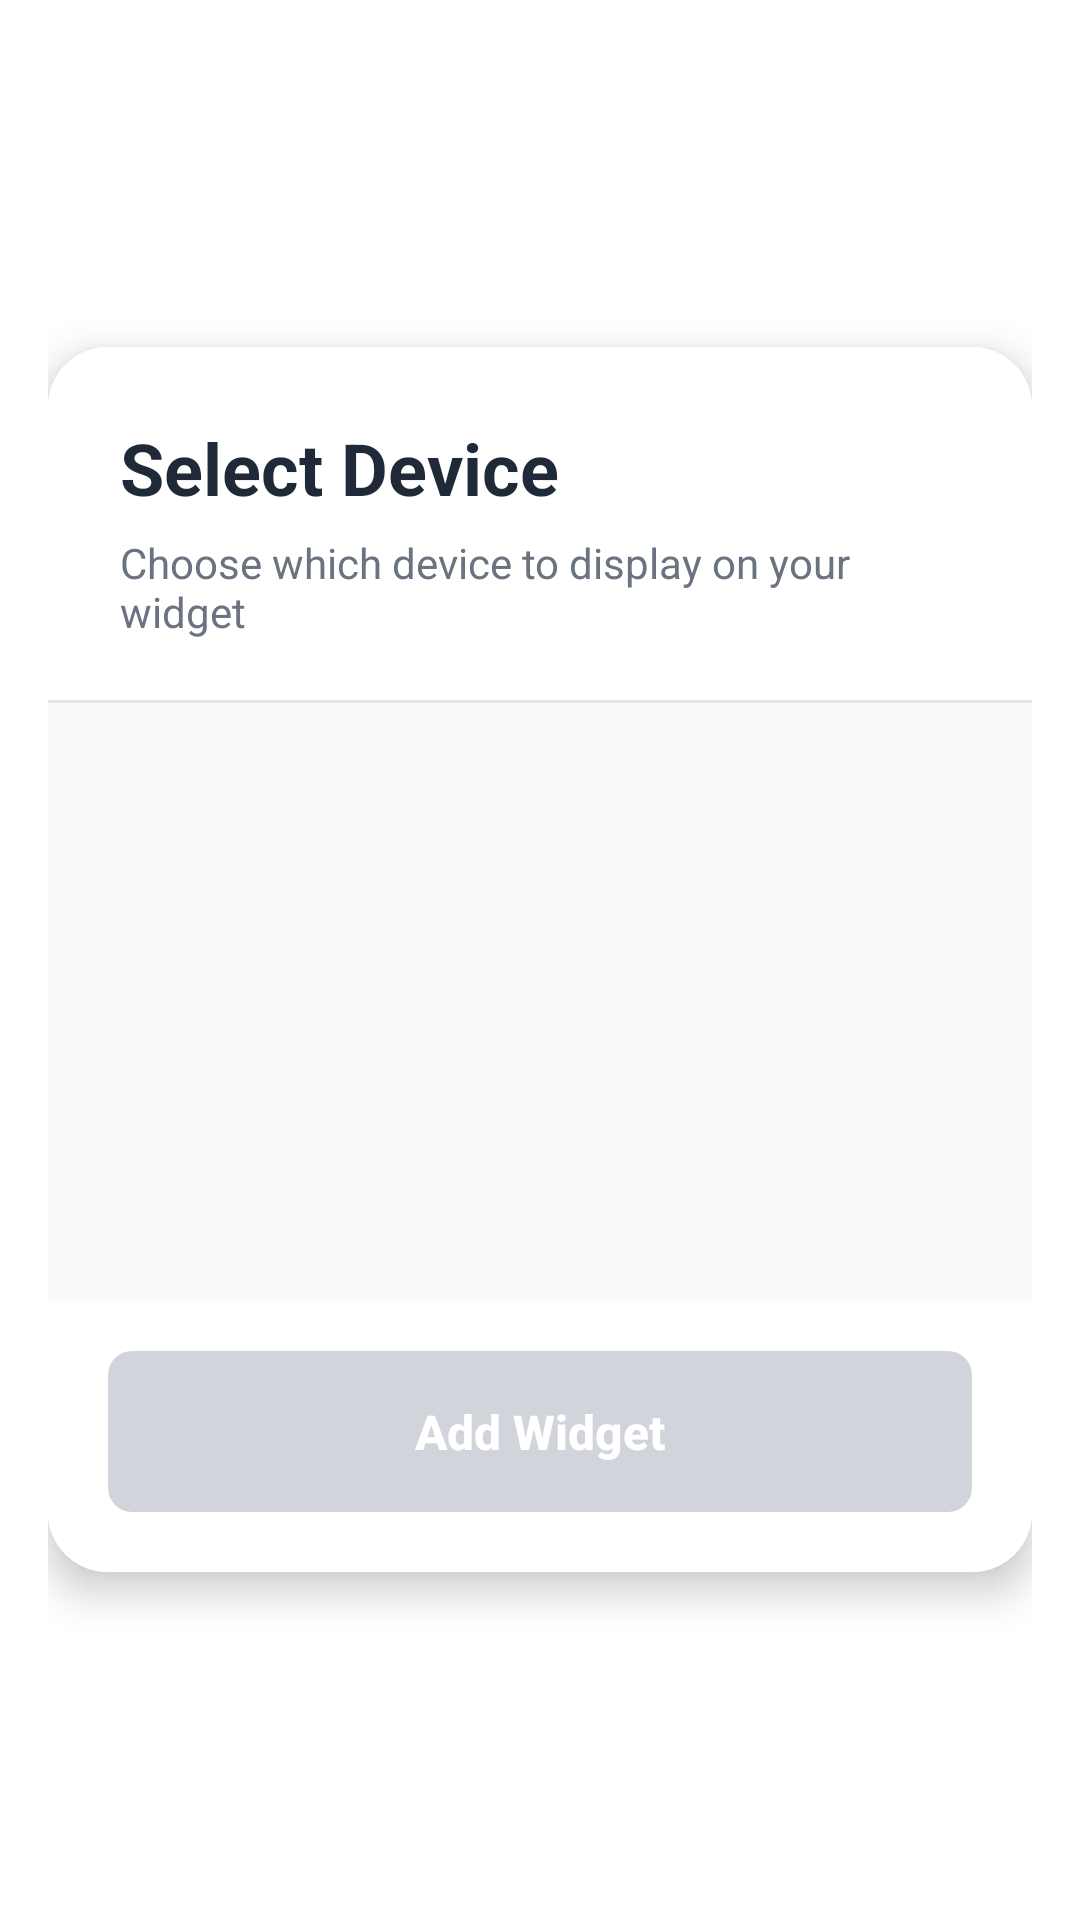

This screen was rendered from an Android layout file. Write that file and the resources it references.
<!-- AndroidManifest.xml: fallback theme Theme.MaterialComponents.DayNight.NoActionBar -->
<!-- res/layout/widget_configuration_activity.xml -->
<?xml version="1.0" encoding="utf-8"?>
<FrameLayout xmlns:android="http://schemas.android.com/apk/res/android"
    xmlns:app="http://schemas.android.com/apk/res-auto"
    xmlns:tools="http://schemas.android.com/tools"
    android:layout_width="match_parent"
    android:layout_height="match_parent"
    android:padding="16dp">

    
    <androidx.cardview.widget.CardView
        android:layout_width="match_parent"
        android:layout_height="wrap_content"
        android:layout_gravity="center"
        android:maxHeight="600dp"
        app:cardCornerRadius="20dp"
        app:cardElevation="8dp"
        app:cardUseCompatPadding="false">

        <LinearLayout
            android:layout_width="match_parent"
            android:layout_height="wrap_content"
            android:orientation="vertical"
            android:background="#FFFFFF">

            
            <LinearLayout
                android:layout_width="match_parent"
                android:layout_height="wrap_content"
                android:orientation="vertical"
                android:background="#FFFFFF"
                android:paddingStart="24dp"
                android:paddingEnd="24dp"
                android:paddingTop="24dp"
                android:paddingBottom="20dp">

                <TextView
                    android:layout_width="match_parent"
                    android:layout_height="wrap_content"
                    android:text="Select Device"
                    android:textSize="24sp"
                    android:textStyle="bold"
                    android:textColor="#1F2937"
                    android:paddingBottom="6dp" />

                <TextView
                    android:layout_width="match_parent"
                    android:layout_height="wrap_content"
                    android:text="Choose which device to display on your widget"
                    android:textSize="14sp"
                    android:textColor="#6B7280" />
            </LinearLayout>

            
            <View
                android:layout_width="match_parent"
                android:layout_height="1dp"
                android:background="#E5E7EB" />

            
            <FrameLayout
                android:layout_width="match_parent"
                android:layout_height="wrap_content"
                android:minHeight="200dp"
                android:maxHeight="300dp"
                android:background="#F9FAFB"
                android:padding="16dp">

                <ListView
                    android:id="@+id/device_list"
                    android:layout_width="match_parent"
                    android:layout_height="wrap_content"
                    android:divider="@android:color/transparent"
                    android:dividerHeight="10dp"
                    android:clipToPadding="false"
                    android:scrollbars="vertical"
                    tools:itemCount="2"
                    tools:listitem="@layout/device_list_item"
                    android:visibility="visible" />

                
                <LinearLayout
                    android:id="@+id/no_devices_container"
                    android:layout_width="match_parent"
                    android:layout_height="match_parent"
                    android:orientation="vertical"
                    android:gravity="center"
                    android:padding="32dp"
                    android:minHeight="200dp"
                    android:visibility="gone">

                    <ImageView
                        android:layout_width="64dp"
                        android:layout_height="64dp"
                        android:src="@drawable/ic_bluetooth"
                        android:tint="#9CA3AF"
                        android:paddingBottom="16dp" />

                    <TextView
                        android:id="@+id/no_devices_message"
                        android:layout_width="wrap_content"
                        android:layout_height="wrap_content"
                        android:text="No Devices Available"
                        android:textSize="18sp"
                        android:textStyle="bold"
                        android:textColor="#1F2937"
                        android:gravity="center"
                        android:paddingBottom="6dp" />

                    <TextView
                        android:layout_width="wrap_content"
                        android:layout_height="wrap_content"
                        android:text="Connect a device in the app first"
                        android:textSize="14sp"
                        android:textColor="#6B7280"
                        android:gravity="center" />
                </LinearLayout>
            </FrameLayout>

            
            <View
                android:layout_width="match_parent"
                android:layout_height="1dp"
                android:background="#E5E7EB"
                android:id="@+id/confirm_button_card"
                android:visibility="gone" />

            
            <LinearLayout
                android:layout_width="match_parent"
                android:layout_height="wrap_content"
                android:orientation="vertical"
                android:background="#FFFFFF"
                android:paddingStart="20dp"
                android:paddingEnd="20dp"
                android:paddingTop="16dp"
                android:paddingBottom="20dp">

                <Button
                    android:id="@+id/confirm_button"
                    android:layout_width="match_parent"
                    android:layout_height="wrap_content"
                    android:text="Add Widget"
                    android:textSize="16sp"
                    android:textStyle="bold"
                    android:textColor="#FFFFFF"
                    android:textAllCaps="false"
                    android:background="@drawable/button_simple_bg"
                    android:paddingTop="16dp"
                    android:paddingBottom="16dp"
                    android:enabled="false"
                    android:stateListAnimator="@null" />
            </LinearLayout>
        </LinearLayout>
    </androidx.cardview.widget.CardView>

    
    <LinearLayout
        android:id="@+id/preview_card"
        android:layout_width="0dp"
        android:layout_height="0dp"
        android:visibility="gone"
        android:orientation="vertical">
        <TextView
            android:id="@+id/preview_device_name"
            android:layout_width="wrap_content"
            android:layout_height="wrap_content" />
        <TextView
            android:id="@+id/preview_co2_value"
            android:layout_width="wrap_content"
            android:layout_height="wrap_content" />
        <TextView
            android:id="@+id/preview_status"
            android:layout_width="wrap_content"
            android:layout_height="wrap_content" />
    </LinearLayout>
</FrameLayout>
<!-- res/layout/device_list_item.xml (included above) -->
<?xml version="1.0" encoding="utf-8"?>
<androidx.cardview.widget.CardView xmlns:android="http://schemas.android.com/apk/res/android"
    xmlns:app="http://schemas.android.com/apk/res-auto"
    android:layout_width="match_parent"
    android:layout_height="wrap_content"
    app:cardCornerRadius="12dp"
    app:cardElevation="0dp"
    app:cardBackgroundColor="#FFFFFF"
    app:cardUseCompatPadding="false"
    android:layout_margin="0dp">

    <LinearLayout
        android:layout_width="match_parent"
        android:layout_height="wrap_content"
        android:orientation="horizontal"
        android:padding="16dp"
        android:gravity="center_vertical"
        android:background="?android:attr/selectableItemBackground"
        android:minHeight="76dp">

        
        <FrameLayout
            android:layout_width="52dp"
            android:layout_height="52dp"
            android:background="@drawable/device_icon_bg"
            android:layout_marginEnd="16dp">
            
            <ImageView
                android:layout_width="28dp"
                android:layout_height="28dp"
                android:layout_gravity="center"
                android:src="@drawable/ic_bluetooth"
                android:tint="#6366F1" />
        </FrameLayout>

        
        <LinearLayout
            android:layout_width="0dp"
            android:layout_height="wrap_content"
            android:layout_weight="1"
            android:orientation="vertical">

            <TextView
                android:id="@+id/device_name"
                android:layout_width="wrap_content"
                android:layout_height="wrap_content"
                android:text="Device Name"
                android:textSize="16sp"
                android:textStyle="bold"
                android:textColor="#1F2937"
                android:paddingBottom="4dp"
                android:maxLines="1"
                android:ellipsize="end" />

            <LinearLayout
                android:layout_width="wrap_content"
                android:layout_height="wrap_content"
                android:orientation="horizontal"
                android:gravity="center_vertical">

                <TextView
                    android:id="@+id/connection_indicator"
                    android:layout_width="wrap_content"
                    android:layout_height="wrap_content"
                    android:text="●"
                    android:textSize="9sp"
                    android:textColor="#10B981"
                    android:paddingEnd="6dp" />

                <TextView
                    android:id="@+id/connection_status"
                    android:layout_width="wrap_content"
                    android:layout_height="wrap_content"
                    android:text="Connected"
                    android:textSize="13sp"
                    android:textColor="#6B7280" />
            </LinearLayout>
        </LinearLayout>

        
        <ImageView
            android:id="@+id/selection_indicator"
            android:layout_width="24dp"
            android:layout_height="24dp"
            android:src="@drawable/ic_check_circle"
            android:visibility="gone"
            android:paddingStart="8dp" />
    </LinearLayout>
</androidx.cardview.widget.CardView>
<!-- resources referenced by this layout -->
<resources>
  <!-- drawable button_simple_bg (drawable) -->
  <?xml version="1.0" encoding="utf-8"?>
  <selector xmlns:android="http://schemas.android.com/apk/res/android">
      
      <item android:state_enabled="false">
          <shape android:shape="rectangle">
              <solid android:color="#D1D5DB" />
              <corners android:radius="8dp" />
          </shape>
      </item>
      
      
      <item android:state_pressed="true">
          <shape android:shape="rectangle">
              <solid android:color="#4F46E5" />
              <corners android:radius="8dp" />
          </shape>
      </item>
      
      
      <item>
          <shape android:shape="rectangle">
              <solid android:color="#6366F1" />
              <corners android:radius="8dp" />
          </shape>
      </item>
  </selector>
  <!-- drawable ic_bluetooth (drawable) -->
  <?xml version="1.0" encoding="utf-8"?>
  <vector xmlns:android="http://schemas.android.com/apk/res/android"
      android:width="24dp"
      android:height="24dp"
      android:viewportWidth="24"
      android:viewportHeight="24">
      <path
          android:fillColor="#6B7280"
          android:pathData="M17.71,7.71L12,2h-1v7.59L6.41,5 5,6.41 10.59,12 5,17.59 6.41,19 11,14.41V22h1l5.71,-5.71 -4.3,-4.29 4.3,-4.29zM13,5.83l1.88,1.88L13,9.59V5.83zM14.88,16.29L13,18.17v-3.76l1.88,1.88z" />
  </vector>
  <!-- drawable ic_check_circle (drawable) -->
  <?xml version="1.0" encoding="utf-8"?>
  <vector xmlns:android="http://schemas.android.com/apk/res/android"
      android:width="24dp"
      android:height="24dp"
      android:viewportWidth="24"
      android:viewportHeight="24">
      <path
          android:fillColor="#6366F1"
          android:pathData="M12,2C6.48,2 2,6.48 2,12s4.48,10 10,10 10,-4.48 10,-10S17.52,2 12,2zM10,17l-5,-5 1.41,-1.41L10,14.17l7.59,-7.59L19,8l-9,9z" />
  </vector>
</resources>
